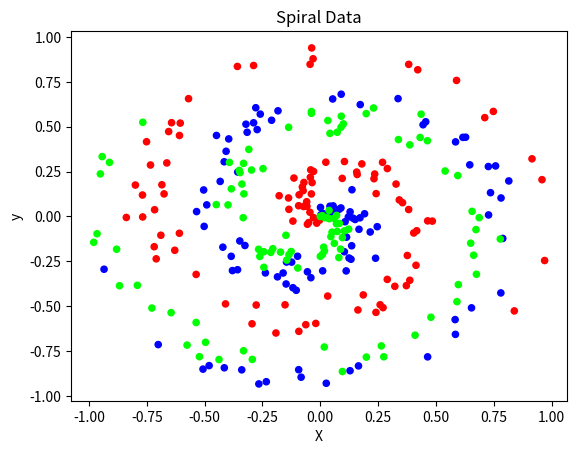

Here is the Python script that generated this plot:
import numpy as np
import matplotlib.pyplot as plt

np.random.seed(0)
# https://cs231n.github.io/neural-networks-case-study/
def create_data(points, classes):
    N = points
    K = classes
    D = 2
    X = np.zeros((N*K,D)) # data matrix (each row = single example)
    y = np.zeros(N*K, dtype='uint8') # class labels
    for j in range(K):
        ix = range(N*j,N*(j+1))
        r = np.linspace(0.0,1,N) # radius
        t = np.linspace(j*4,(j+1)*4,N) + np.random.randn(N)*0.2 # theta
        X[ix] = np.c_[r*np.sin(t*2.5), r*np.cos(t*2.5)]
        y[ix] = j
    return X, y

if __name__ == "__main__":
    X, y = create_data(100, 3)
    plt.scatter(X[:, 0], X[:, 1], c=y, cmap='brg', s=20)
    plt.xlabel("X")
    plt.ylabel("y")
    plt.title("Spiral Data")
    plt.show()
